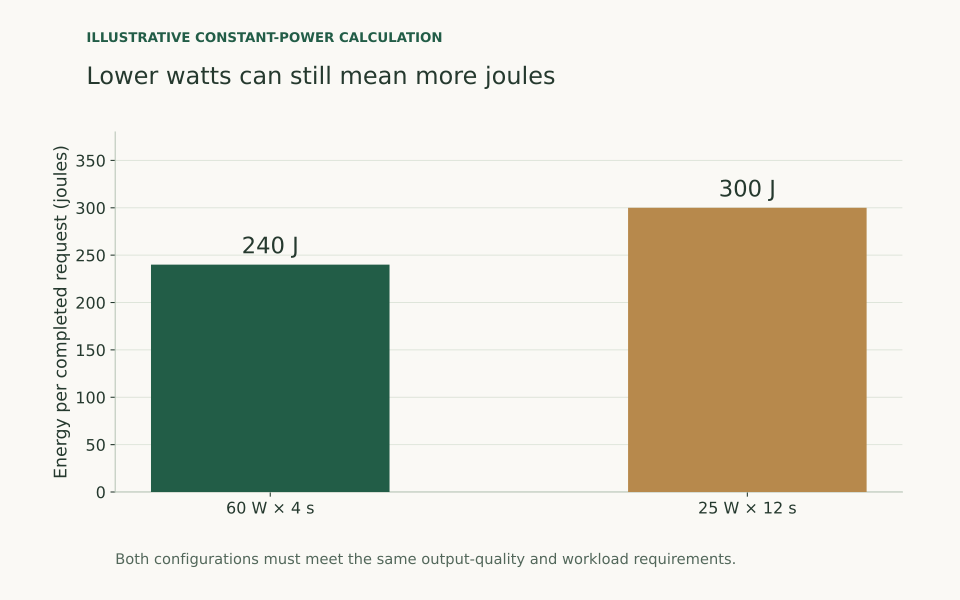

Values plotted in this chart, from the file beside it:
configuration, power_watts, duration_seconds, energy_joules, evidence
A, 60, 4, 240, Illustrative constant-power calculation
B, 25, 12, 300, Illustrative constant-power calculation
